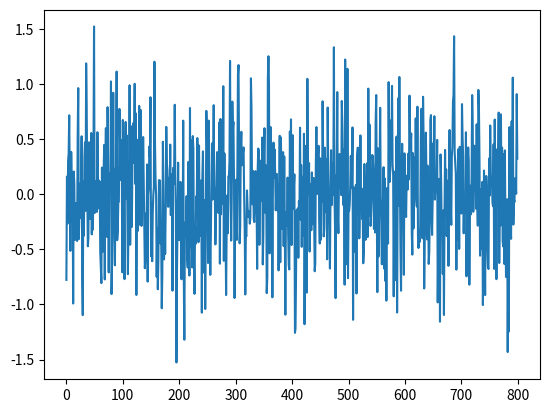

Generate this figure with matplotlib:
import numpy as np


class OUNoise:
    """docstring for OUNoise"""

    def __init__(self, mean: float, std: float, theta: float = 0.1, dt: float = 0.01):
        self.mean = mean
        self.theta = theta
        self.std = std
        self.dt = dt
        self.reset()

    def reset(self) -> float:
        self.state = self.mean
        return self.state

    def sample(self) -> float:
        x = self.state
        dx = (
            self.theta * (self.mean - x) * self.dt
            + self.std * np.sqrt(self.dt) * np.random.randn()
        )
        self.state = x + dx
        return self.state


class GaussianNoise:
    """docstring for OUNoise"""

    def __init__(self, mean, std):
        self.mean = mean
        self.std = std

    def sample(self) -> float:
        return np.random.normal(self.mean, self.std)


if __name__ == "__main__":
    # ou = OUNoise(mean=0.0, std=0.1, theta=0.1, dt=1)
    # states = []
    # for i in range(1000000):
    #     states.append(ou.sample())
    # import matplotlib.pyplot as plt

    # plt.plot(states)
    # plt.show()

    noise = GaussianNoise(0, 0.5)
    states = []
    for i in range(800):
        states.append(noise.sample())
    import matplotlib.pyplot as plt
    import matplotlib

    matplotlib.use('Agg')

    plt.plot(states)
    plt.show()